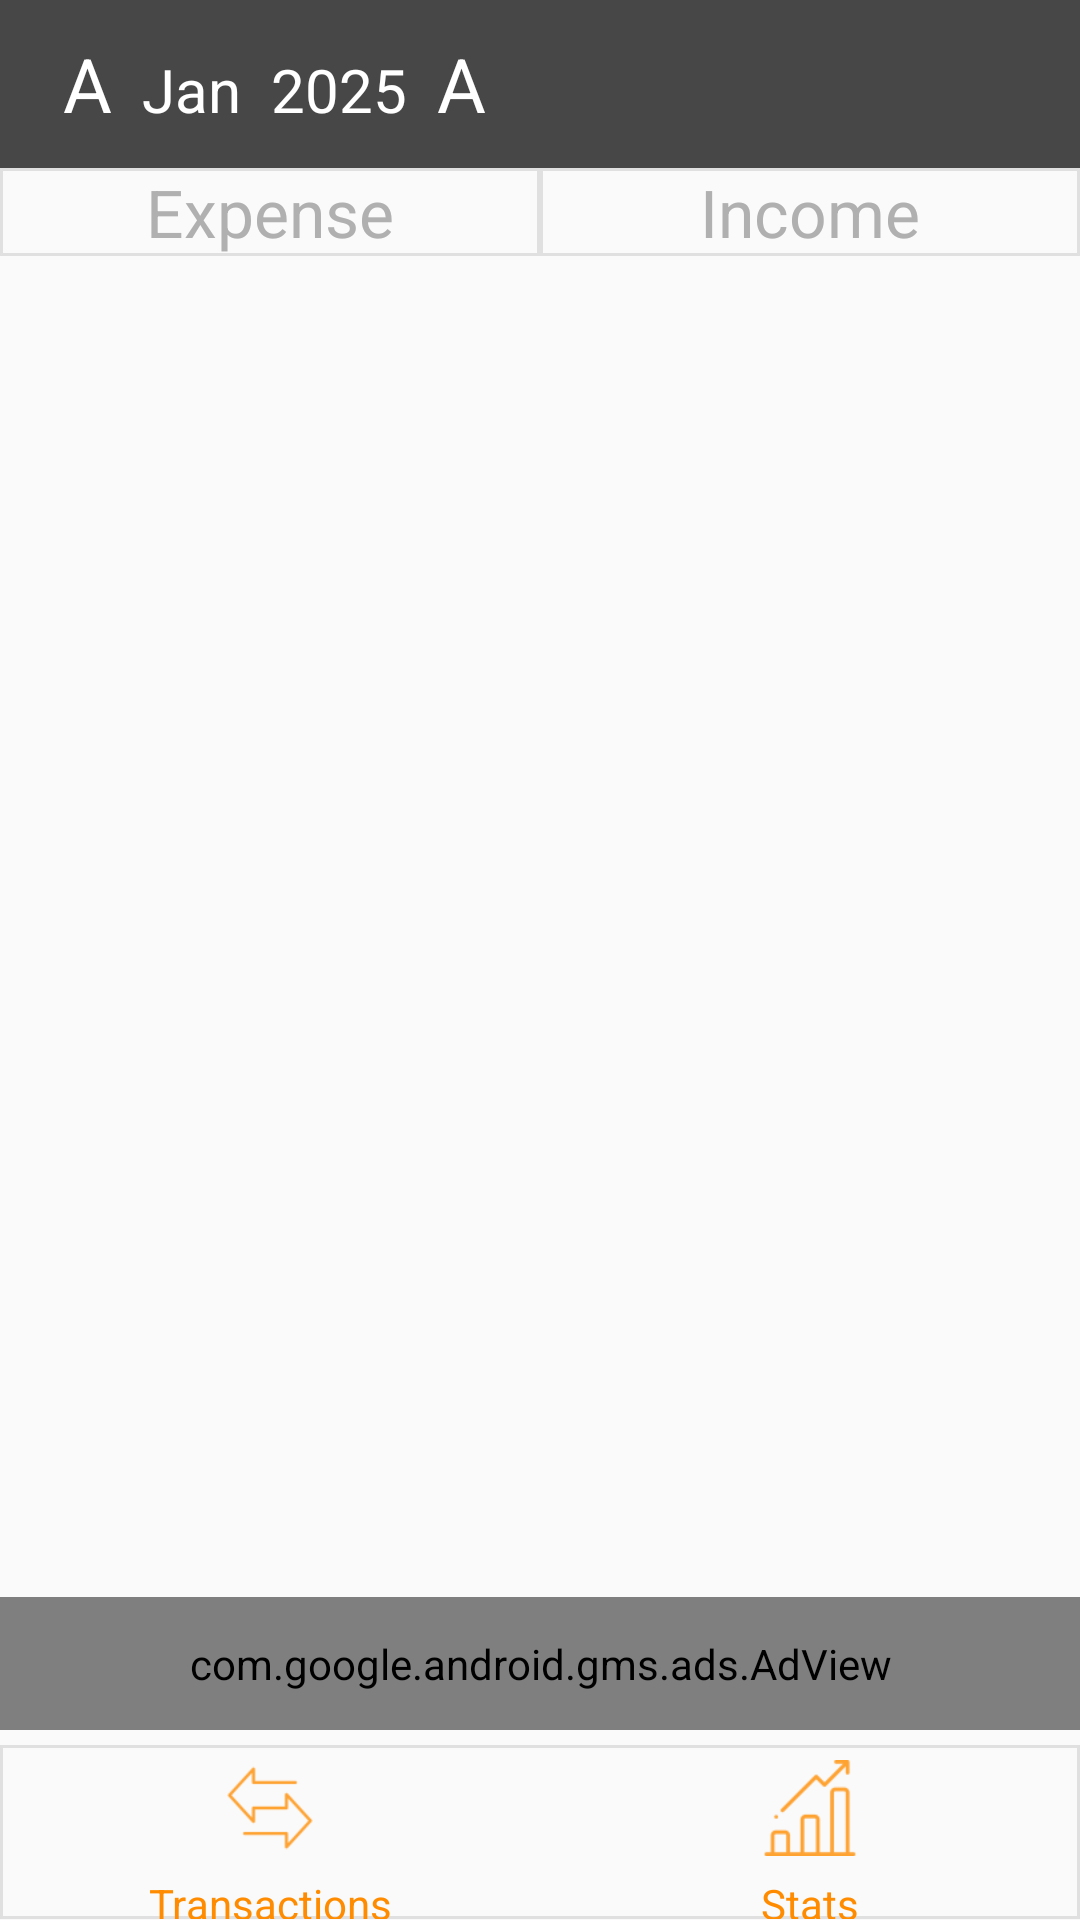

The Android layout XML behind this screen, and the referenced resources:
<!-- AndroidManifest.xml: activity theme Theme.ExpenseTracker -->
<!-- res/layout/activity_stats.xml -->
<?xml version="1.0" encoding="utf-8"?>
<FrameLayout xmlns:android="http://schemas.android.com/apk/res/android"
    xmlns:app="http://schemas.android.com/apk/res-auto"
    android:layout_width="match_parent"
    android:layout_height="match_parent"
    android:fitsSystemWindows="true"
    xmlns:ads="http://schemas.android.com/apk/res-auto">
    <RelativeLayout
        android:layout_width="match_parent"
        android:layout_height="match_parent">

        <include layout="@layout/bar_layout"
            android:layout_width="match_parent"
            android:layout_height="wrap_content"
            android:id="@+id/toolbar"/>

        <LinearLayout
            android:layout_width="match_parent"
            android:layout_height="wrap_content"
            android:id="@+id/lnrLayoutDailyCalender"
            android:orientation="horizontal"
            android:background="@drawable/date_item_calender_border"
            android:layout_below="@+id/toolbar">

            <TextView
                android:layout_width="0sp"
                android:layout_height="match_parent"
                android:layout_weight="1"
                android:id="@+id/tvStatsExpense"
                android:gravity="center"
                android:background="@drawable/date_item_calender_border"
                android:text="Expense"
                android:textColor="@color/primaryLight2"
                android:textColorHighlight="@color/black"
                android:textSize="22sp"
                android:src="@drawable/transaction"/>

            <TextView
                android:layout_width="0sp"
                android:layout_height="match_parent"
                android:layout_weight="1"
                android:text="Income"
                android:background="@drawable/date_item_calender_border"
                android:textColor="@color/primaryLight2"
                android:textColorHighlight="@color/black"
                android:textSize="22sp"
                android:id="@+id/tvStatsIncome"
                android:src="@mipmap/ic_launcher_round"
                android:gravity="center" />

        </LinearLayout>

        <LinearLayout
            android:layout_width="match_parent"
            android:layout_height="match_parent"
            android:id="@+id/lnrLayoutFragmentandfrgOuter"
            android:layout_below="@+id/lnrLayoutDailyCalender"
            android:orientation="vertical">

            <androidx.fragment.app.FragmentContainerView
                android:layout_width="match_parent"
                android:layout_height="0dp"
                android:layout_weight="10"
                app:tabTextColor="@color/white"
                android:layout_below="@+id/lnrLayoutDailyCalender"
                android:id="@+id/frgOuter"
                app:layout_constraintTop_toBottomOf="@id/lnrLayoutDailyCalender"
                app:layout_constraintLeft_toLeftOf="parent"
                app:layout_constraintRight_toRightOf="parent"
                app:layout_constraintBottom_toTopOf="@id/lnrLayoutTranStat"/>

            <com.google.android.gms.ads.AdView
                android:layout_width="match_parent"
                android:layout_height="0dp"
                android:layout_weight="1"
                android:layout_gravity="bottom"
                android:layout_marginTop="2dp"
                ads:adSize="BANNER"
                android:id="@+id/advStatsBanner"
                ads:adUnitId="ca-app-pub-5427446086606315/6482582014"/>



            <LinearLayout
                android:layout_width="match_parent"
                android:layout_height="0dp"
                android:layout_weight="1.3"
                android:layout_marginTop="5dp"
                android:layout_below="@+id/frgOuter"
                android:background="@drawable/date_item_calender_border"
                android:id="@+id/lnrLayoutTranStat">

                <LinearLayout
                    android:layout_width="0dp"
                    android:layout_height="match_parent"
                    android:layout_weight="1"
                    android:paddingTop="5dp"
                    android:id="@+id/lnrLayoutTransac"
                    android:orientation="vertical">

                    <ImageView
                        android:layout_width="match_parent"
                        android:layout_height="32dp"
                        android:id="@+id/ivTransac"
                        android:gravity="center"
                        android:src="@drawable/transaction"/>
                    <TextView
                        android:layout_width="match_parent"
                        android:layout_height="32sp"
                        android:id="@+id/tvTrans"
                        android:text="Transactions"
                        android:layout_marginBottom="5dp"
                        android:gravity="center"
                        android:textColor="@color/negativeTransac"/>
                </LinearLayout>

                <LinearLayout
                    android:layout_width="0dp"
                    android:layout_height="match_parent"
                    app:layout_constraintHorizontal_weight="1"
                    android:layout_weight="1"
                    android:paddingTop="5dp"
                    android:id="@+id/lnrLayoutStats"

                    android:orientation="vertical">

                    <ImageView
                        android:layout_width="match_parent"
                        android:layout_height="32dp"
                        android:id="@+id/ivStats"
                        android:gravity="center"
                        android:src="@drawable/stats"/>
                    <TextView
                        android:layout_width="match_parent"
                        android:layout_height="32sp"
                        android:text="Stats"
                        android:id="@+id/tvStats"
                        android:layout_marginBottom="5dp"
                        android:gravity="center"
                        android:textColor="@color/negativeTransac"/>
                </LinearLayout>
            </LinearLayout>
        </LinearLayout>
    </RelativeLayout>
</FrameLayout>
<!-- res/layout/bar_layout.xml (included above) -->
<?xml version="1.0" encoding="utf-8"?>
<androidx.appcompat.widget.Toolbar xmlns:android="http://schemas.android.com/apk/res/android"
    android:orientation="vertical"
    android:layout_width="match_parent"
    android:layout_height="wrap_content"
    android:id="@+id/toolbar"
    android:background="@color/primary"
    android:theme="@style/Theme.AppCompat">

    <LinearLayout
        android:layout_width="match_parent"
        android:layout_height="wrap_content">

        <TextView
            android:layout_width="wrap_content"
            android:layout_height="wrap_content"
            android:layout_margin="5dp"
            android:text ="A"
            android:textColor="@color/white"
            android:textSize="25sp"/>

        <TextView
            android:layout_width="wrap_content"
            android:layout_height="wrap_content"
            android:id="@+id/tvmonth"
            android:layout_margin="5dp"
            android:text="Jan"
            android:textColor="@color/white"
            android:textSize="20sp"/>

        <TextView
            android:layout_width="wrap_content"
            android:layout_height="wrap_content"
            android:id="@+id/tvyear"
            android:layout_margin="5dp"
            android:text="2025"
            android:textColor="@color/white"
            android:textSize="20sp"/>

        <TextView
            android:layout_width="wrap_content"
            android:layout_height="wrap_content"
            android:layout_margin="5dp"
            android:text ="A"
            android:textColor="@color/white"
            android:textSize="25sp"/>
    </LinearLayout>
</androidx.appcompat.widget.Toolbar>
<!-- resources referenced by this layout -->
<resources>
  <color name="black">#FF000000</color>
  <color name="negativeTransac">#FF8C00</color>
  <color name="primary">#474747</color>
  <color name="primaryLight2">#B0B0B0</color>
  <color name="white">#FFFFFFFF</color>
  <!-- drawable date_item_calender_border (drawable) -->
  <shape xmlns:android="http://schemas.android.com/apk/res/android">
      <solid android:color="@android:color/transparent" />
      <stroke
          android:width="1dp"
          android:color="@color/primaryLight"
          />
  </shape>
  <!-- drawable stats: png bitmap (drawable-hdpi, 624 bytes) -->
  <!-- drawable transaction: png bitmap (drawable-hdpi, 674 bytes) -->
  <style name="Theme.ExpenseTracker" parent="Theme.AppCompat.Light.NoActionBar">
          <item name="colorPrimary">@color/primaryLight</item>
          <item name="colorPrimaryDark">@color/primary</item>
          <item name="colorAccent">@color/white</item>
      </style>
  <color name="primaryLight">#E0E0E0</color>
</resources>
